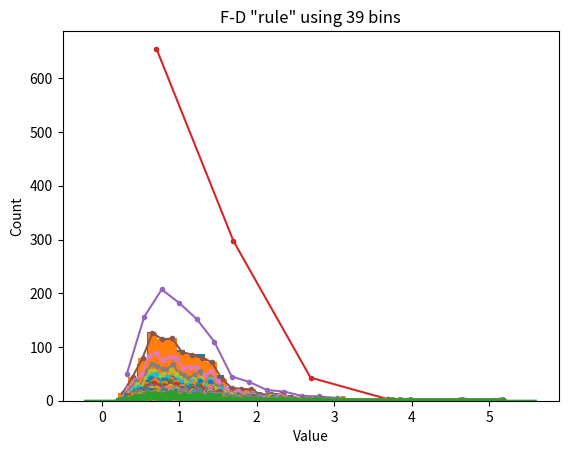

This chart was generated by the following Python code:
#!/usr/bin/env python
# coding: utf-8

# # COURSE: Master statistics and machine learning: Intuition, Math, code
# [redacted]
# ## SECTION: Descriptive statistics
# ### VIDEO: Histogram bins
# [redacted]

# In[ ]:


# import libraries
import matplotlib.pyplot as plt
import numpy as np
import scipy.stats as stats


# In[ ]:


## create some data

# number of data points
n = 1000

# number of histogram bins
k = 40

# generate log-normal distribution
data = np.exp( np.random.randn(n)/2 )


# one way to show a histogram
plt.hist(data,k)
plt.xlabel('Value')
plt.ylabel('Count')
plt.show()


# In[ ]:


## try the Freedman-Diaconis rule

r = 2*stats.iqr(data)*n**(-1/3)
b = np.ceil( (max(data)-min(data) )/r )

plt.hist(data,int(b))

# or directly from the hist function
#plt.hist(data,bins='fd')

plt.xlabel('Value')
plt.ylabel('Count')
plt.title('F-D "rule" using %g bins'%b)
plt.show()


# In[ ]:


# small aside on Seaborn

import seaborn as sns
sns.distplot(data) # uses FD rule by default


# In[ ]:


## lots of histograms with increasing bins

bins2try = np.round( np.linspace(5,n/2,30) )

for bini in range(len(bins2try)):
    y,x = np.histogram(data,int(bins2try[bini]))
    x = (x[:-1]+x[1:])/2
    plt.plot(x,y,'.-')

